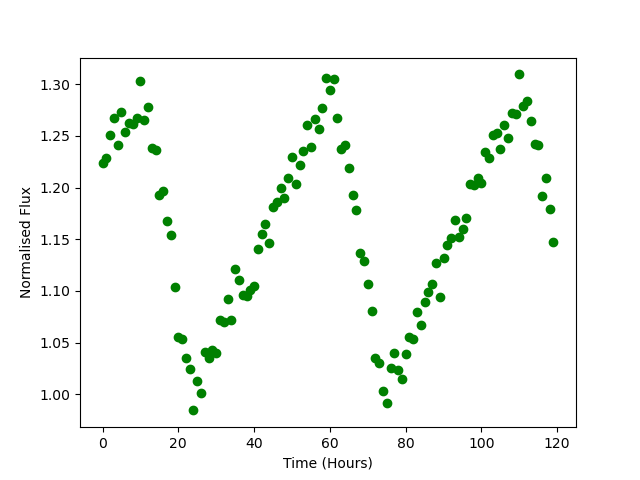

The file beside this chart, header and first rows:
Time, Flux
0.0, 1.224
1.0, 1.228
2.0, 1.251
3.0, 1.267
4.0, 1.242
5.0, 1.273
6.0, 1.254
7.0, 1.263
8.0, 1.262
9.0, 1.267
10.0, 1.303
11.0, 1.265
12.0, 1.278
13.0, 1.239
14.0, 1.236
15.0, 1.192
16.0, 1.197
17.0, 1.168
18.0, 1.154
19.0, 1.104
20.0, 1.056
21.0, 1.053
22.0, 1.035
23.0, 1.025
24.0, 0.9846
25.0, 1.013
26.0, 1.002
27.0, 1.041
28.0, 1.036
29.0, 1.043
30.0, 1.04
31.0, 1.072
32.0, 1.07
33.0, 1.092
34.0, 1.072
35.0, 1.121
36.0, 1.111
37.0, 1.096
38.0, 1.095
39.0, 1.101
40.0, 1.105
41.0, 1.14
42.0, 1.155
43.0, 1.165
44.0, 1.146
45.0, 1.181
46.0, 1.186
47.0, 1.2
48.0, 1.19
49.0, 1.209
50.0, 1.229
51.0, 1.204
52.0, 1.222
53.0, 1.235
54.0, 1.26
55.0, 1.24
56.0, 1.266
57.0, 1.257
58.0, 1.277
59.0, 1.306
... 60 more rows
